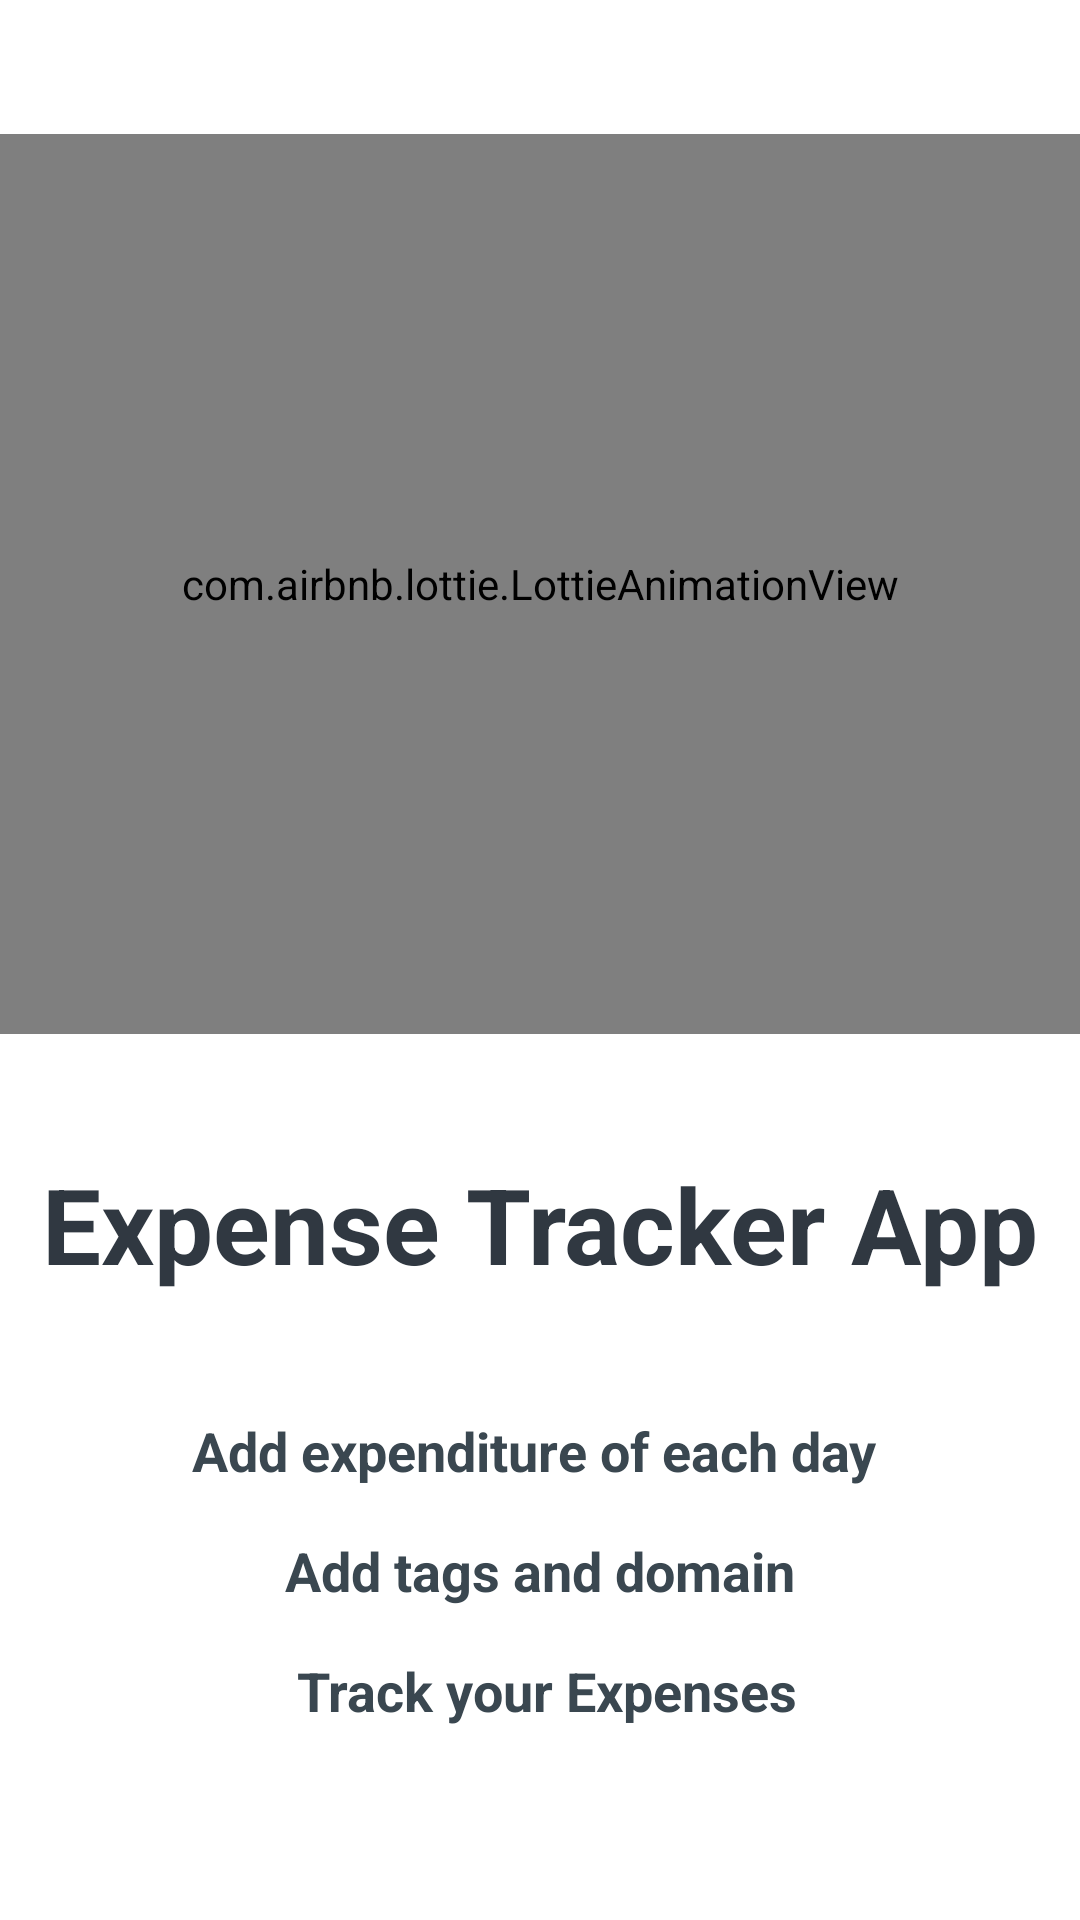

The Android layout XML behind this screen, and the referenced resources:
<!-- AndroidManifest.xml: application theme Theme.MyExpenditure -->
<!-- res/layout/activity_splash.xml -->
<?xml version="1.0" encoding="utf-8"?>
<androidx.constraintlayout.widget.ConstraintLayout
    xmlns:android="http://schemas.android.com/apk/res/android"
    xmlns:app="http://schemas.android.com/apk/res-auto"
    xmlns:tools="http://schemas.android.com/tools"
    android:layout_width="match_parent"
    android:layout_height="match_parent"
    android:orientation="vertical"
    android:background="@color/white"
    tools:context=".Splash">
    <LinearLayout
        android:layout_width="match_parent"
        android:layout_height="wrap_content"
        android:orientation="vertical"
        app:layout_constraintTop_toTopOf="parent"
        app:layout_constraintBottom_toBottomOf="parent">







        <com.airbnb.lottie.LottieAnimationView
            android:layout_width="match_parent"
            android:layout_height="300dp"
            app:lottie_rawRes="@raw/animone"
            app:lottie_autoPlay="true"
            android:layout_marginBottom="20dp"/>

    <TextView
        android:id="@+id/title"
        android:layout_width="match_parent"
        android:layout_height="wrap_content"
        android:text="@string/app_name"
        android:textSize="35dp"
        app:layout_constraintTop_toBottomOf="@id/splashimage"
        android:layout_gravity="center_vertical"
        android:layout_marginVertical="20dp"
        android:textColor="@color/p2_darkest"
        android:textStyle="bold"
        android:gravity="center"/>

    <TextView
        android:layout_width="match_parent"
        android:layout_height="wrap_content"
        android:text="@string/app_description"
        android:textSize="18dp"
        android:layout_marginHorizontal="15dp"
        android:layout_gravity="center_vertical"
        android:lineHeight="40dp"
        android:layout_marginVertical="20dp"
        android:textColor="@color/p2_dark"
        android:textStyle="bold"
        android:gravity="center"/>
    </LinearLayout>
</androidx.constraintlayout.widget.ConstraintLayout>
<!-- resources referenced by this layout -->
<resources>
  <color name="p2_dark">#3a4750</color>
  <color name="p2_darkest">#303841</color>
  <color name="white">#FFFFFFFF</color>
  <string name="app_description">Add expenditure of each day \n Add tags and domain \n Track your Expenses</string>
  <string name="app_name"> Expense Tracker App </string>
  <style name="Theme.MyExpenditure" parent="Theme.MaterialComponents.DayNight.NoActionBar">
          
          <item name="colorPrimary">@color/purple_500</item>
          <item name="colorPrimaryVariant">@color/purple_700</item>
          <item name="colorOnPrimary">@color/white</item>
          
          <item name="colorSecondary">@color/teal_200</item>
          <item name="colorSecondaryVariant">@color/teal_700</item>
          <item name="colorOnSecondary">@color/black</item>
          
          <item name="android:statusBarColor" tools:targetApi="l">@color/black</item>
          
      </style>
  <color name="purple_500">#0057EE</color>
  <color name="purple_700">#005FB3</color>
  <color name="teal_200">#037DDA</color>
  <color name="teal_700">#013287</color>
  <color name="black">#FF000000</color>
</resources>
